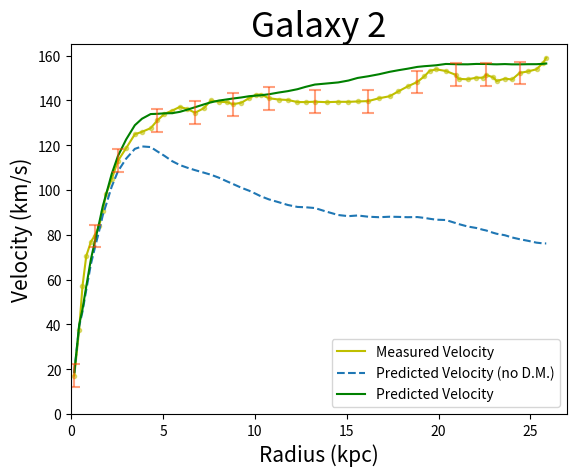

Here is the Python script that generated this plot:
import numpy as np
import matplotlib.pyplot as plt

x = np.array([0.17148362,0.4360183,0.616588,0.8204397,1.0746205,1.2705386,1.5233747,1.722251,1.8940805,2.2038345,2.542518,2.9901965,3.4659977,3.8548758,4.3273153,4.6902223,5.080445,5.497311,5.914312,6.32943,6.744011,7.216719,7.6073456,8.022733,8.493828,8.798068,9.269835,9.687105,10.0485325,10.325861,10.768161,11.294426,11.79324,12.319236,12.762746,13.261829,13.8992405,14.536921,15.091308,15.590391,16.172632,16.75568,17.338459,17.811302,18.311865,18.840012,19.229965,19.508907,19.869797,20.395927,20.921387,21.086357,21.585173,22.056938,22.417292,22.584549,22.971813,23.164639,23.608955,23.996758,24.4147,24.886467,25.330648,25.693153,25.861082])


#Recorded velocity (top curve crooked)
y1 = np.array([17.194363,37.724133,57.156334,70.53634,76.94638,79.50738,84.0837,90.6789,98.19186,104.7835,113.024605,118.69494,124.9145,126.00228,127.63752,131.11005,134.03156,135.4852,137.12221,136.192,134.5283,136.53029,140.0019,139.43845,139.23996,138.31331,139.03168,141.03543,142.49086,142.66533,141.00075,140.43373,140.23434,139.30057,139.28635,139.4537,139.24986,139.41278,139.39499,139.56235,139.72705,140.99197,141.89017,144.07552,146.25998,148.26018,150.81494,153.1899,153.91183,153.16144,151.49417,149.6551,149.45572,150.1741,150.16254,151.44081,150.32811,148.67152,149.75754,149.37834,152.29897,153.01733,153.91997,156.84236,159.0375])

y1error=5.1

#Predicted velocity from equation (Bottem curve)
y2 = np.array([18.4668304,39.22330349,45.74012225,55.41912981,66.94461967,73.58686263,81.79090837,88.82384037,93.24689908,101.4989852,108.3382821,114.0167293,118.4020753,119.4906759,119.2045895,117.2689789,115.2744814,112.9153218,111.1748553,109.9668863,108.9009241,107.7907853,106.8546286,105.5856082,103.8418217,102.7465969,101.0205122,99.71516986,98.34156755,97.22635829,95.83571242,94.58800742,93.35049171,92.47522197,92.32566093,91.99257374,90.37340727,88.86968551,88.35803883,88.66008721,88.11204912,87.8893893,88.10512033,88.03166384,87.89534756,87.96167471,87.57739863,87.20217276,86.78149643,86.63382756,85.29834842,84.84393508,83.73900431,83.07364142,82.28676825,81.98150171,80.94138172,80.48856286,79.84171698,78.85380949,78.06324152,77.31978789,76.52804614,76.20619253,76.17695269])


#Sum of Masses (recorded and dark matter) put into Predicted velocity equation (top smooth curve)
y3 = np.array([18.67351179,39.84915306,46.80594621,56.96525843,69.11759361,76.32247624,85.27834471,92.87906184,97.86352079,107.1105918,115.1398676,122.5834681,128.9483042,131.8530225,133.9404092,134.0436326,134.2657268,134.3326652,134.9255751,135.9231298,136.9901124,138.2276759,139.1815321,139.9345804,140.5030785,140.8636976,141.3574974,141.9055179,142.1754572,142.3219902,142.7856775,143.5472276,144.169618,145.0380732,146.0888551,147.1052398,147.5821512,148.0628666,148.9004696,150.0553195,150.8131963,151.7072198,152.80006,153.5055905,154.185307,154.9867125,155.31125,155.4773682,155.7176736,156.3041695,156.2104573,156.159219,156.1422214,156.3159569,156.2918075,156.3100354,156.1736168,156.1377501,156.2524996,156.1297171,156.1302932,156.1964262,156.2048578,156.3641748,156.493996])

plt.plot(x,y1,'y-')
plt.plot(x,y2,'--')
plt.plot(x,y3, 'green')


plt.errorbar(x, y1, yerr=y1error, xerr=None, fmt= 'yo', ecolor='orangered', elinewidth=None, capsize=4, capthick=1.5, errorevery=5, barsabove=True, alpha= 0.5, ms=3  )

plt.title('Galaxy 2', fontsize=25)
plt.xlabel('Radius (kpc)',fontsize=15)
plt.ylabel('Velocity (km/s)', fontsize=15)
plt.axis([0,27,0,165])
plt.legend(['Measured Velocity','Predicted Velocity (no D.M.)','Predicted Velocity'])
plt.show()

